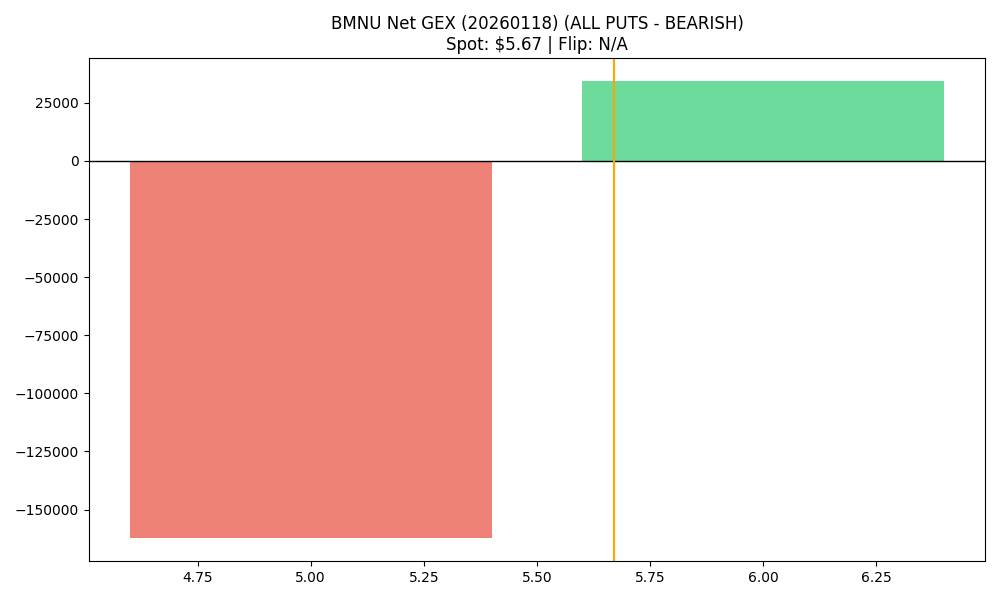

The file beside this chart, header and first rows:
strike, call_gex, put_gex, call_dex, put_dex, net_gex
5.0, 32578, 195001, 208845, -537672, -162423
6.0, 95127, 60726, 421584, -206161, 34401
